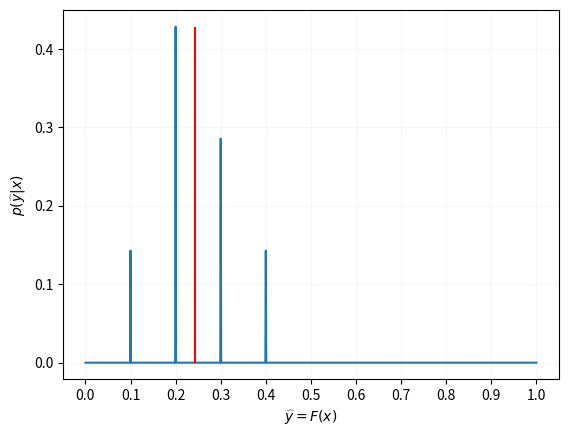

Recreate this plot in Python. (Note: this script raises an exception after producing the figure.)
import matplotlib.pyplot as plt
import numpy as np
import scipy.stats as stats
import math


def sampling_ploting(t_prob, ep):
    x = np.arange(0.0, 1.001, 0.001)
    y = np.zeros(1001)
    for p in t_prob:
        y[int(p*1000)] += 1
    y = y / np.sum(y)
    plt.plot(x, y)
    plt.grid(which='major', alpha=0.1)
    major_ticks = np.arange(0, 1.1, 0.1)
    plt.xticks(major_ticks)
    plt.xlabel(r'$\widehat{y}=F(x)$')
    plt.ylabel(r'$p(\widehat{y}|x)$')
    probs = np.array(t_prob)
    plt.vlines(probs.mean(), ymin=0, ymax=y.max(), label=("μ=%.2f" % probs.mean()), colors='r')
    plt.vlines(0.5, ymin=0, ymax=y.max(), label='0.5', colors='br')
    plt.legend(loc='center right')
    # plt.show()
    plt.savefig("ep-{}.png".format(str(ep)))


def output_ploting(t_neg, t_pos, ep):
    x = np.arange(0.0, 1.001, 0.001)
    y_p = np.zeros(1001)
    y_n = np.zeros(1001)
    for p in t_pos:
        y_p[int(p*1000)] += 1
    for p in t_neg:
        y_n[int(p*1000)] += 1
    # y = np.exp(y)/np.sum(np.exp(y))
    plt.plot(x, y_n)
    plt.plot(x, y_p)
    plt.grid(which='major', alpha=0.1)
    major_ticks = np.arange(0, 1.1, 0.1)
    plt.xticks(major_ticks)
    plt.xlabel('p(y|x)')
    plt.ylabel('# of examples ')
    probs_p = np.array(t_pos)
    probs_n = np.array(t_neg)
    height_max = max(y_n.max(), y_p.max())
    plt.vlines(probs_n.mean(), ymin=0, ymax=height_max, label=("μ=%.2f" % probs_n.mean()), colors='b')
    plt.vlines(probs_p.mean(), ymin=0, ymax=height_max, label=("μ=%.2f" % probs_p.mean()), colors='orange')
    plt.vlines(0.5, ymin=0, ymax=height_max, label='0.5', colors='r')
    plt.legend(loc='center right')
    # plt.show()
    plt.savefig("sep-ep-{}.png".format(str(ep)))


if __name__ == "__main__":
    sampling_ploting([0.1, 0.2, 0.3, 0.2, 0.2, 0.3, 0.4], 1)
